Run: headless pygame with SDL's dummy video driver; simulated clock (each Clock.tick advances the game by its frame time, no real sleeping); random seed 0; keys injected as events and as key.get_pressed() state; no mouse input.
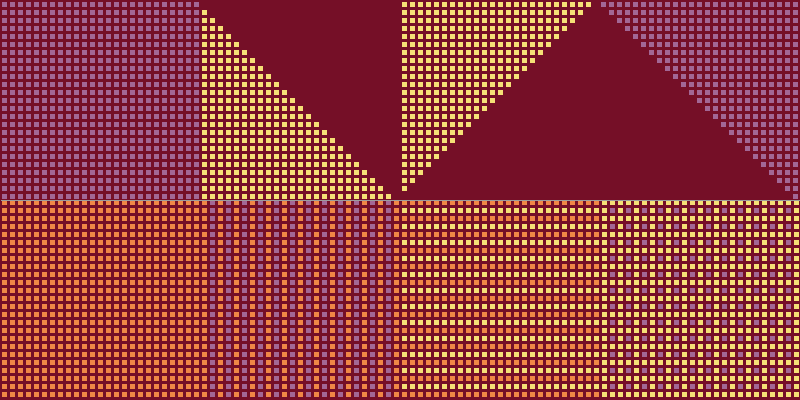
Frame 1 of 4 · flips 1–60 · no input
Frame 2 of 4 · flips 61–180 · tapped SPACE, RETURN · held RIGHT (→), D · screen unchanged from frame 1, image omitted
Frame 3 of 4 · flips 181–300 · held DOWN (↓), S · screen unchanged from frame 2, image omitted
Frame 4 of 4 · flips 301–420 · held LEFT (←), A, UP (↑), W · screen unchanged from frame 3, image omitted

The pygame program that drew these frames:

"""
File: loopy_lab.py
Author: Your Name
Date: 2024-XX-XX
Description: Program to generate static graphics patterns using
             Pygame and loops in Python.
"""

import pygame
import sys

# Initialize Pygame
pygame.init()

# Set up the display
width, height = 800, 400
screen = pygame.display.set_mode((width, height)) 
pygame.display.set_caption("Loopy Lab")

# Define colours
WHITE = (255, 255, 255)
MAROON=(117, 15, 39)
ORANGE=(240, 135, 70)
BLACK = (0, 0, 0)
YELLOW=(245, 224, 118)
GREY=(156, 156, 156)
PURPLE=(163, 103, 149)
# Main loop
running = True

while running:
    # Handle events
    for event in pygame.event.get():
        if event.type == pygame.QUIT:
            running = False
    
    # Draw graphics
    # --(YOUR CODE STARTS HERE)-----------------------------------------------
    screen.fill(MAROON)

    # Draw a 50x50 pixel black square with top-left corner at (x, y) = (5, 10)
    #pygame.draw.rect(screen, BLACK, pygame.Rect(5, 10, 50, 50))



    """ 
  my attempt at squadrant 1
    what I had tried to do was give the range limit a variable on the y axis
    so that i could try and adjust the height of the loops
    """
# turned out to be an indentation issue
    #QUADRANT 3 FINISHED
    subtract=201
    for line in range(402,602,8):
      subtract=subtract-8
      for y in range (2,subtract,8):
         pygame.draw.rect(screen,YELLOW,pygame.Rect(line,y,5,5))

#QUADRANT 8(FINISHED)
    minus=2
    for line in range (601,801,8):
      minus=minus+8
      for y in range(2,minus,8):
       pygame.draw.rect(screen,PURPLE,pygame.Rect(line,y,5,5))

#QUADRANT 2 (DONE)
    decrease=2
    for line in range(202,401,8):
      decrease=decrease+8
      for x_orange in range(decrease,201,8):
        pygame.draw.rect(screen,YELLOW,pygame.Rect(line,x_orange,5,5))


#QUADRANT 1 UNFINISHED
    down=201
    for line in range(2,201,8):
      down=down-8
      for x_orange in range(2,201,8):
       pygame.draw.rect(screen,PURPLE,pygame.Rect(line,x_orange,5,5))

#The clashing colours are for identifying the quadrants at a galnce, please excuse the horrible colour theory
#Not to eventually make this more readable

#this is for quadrant on bottom left(FINISHED)
    for line in range(2,201,8):
      for x_orange in range (200,401,8):

        pygame.draw.rect(screen,ORANGE,pygame.Rect(line,x_orange,5,5))


  #for quadrant 6(FINISHED)
    for line in range(202,402,8):
      for opposite in range (200,401,8):
       pygame.draw.rect(screen,PURPLE,pygame.Rect(line,opposite,5,5))
    for line in range(202,402,16):
      for opposite in range (200,401,8):
       pygame.draw.rect(screen,ORANGE,pygame.Rect(line,opposite,5,5))

     
  #for quadrant 7 (FINISHED)
       
    for line in range(402,602,8):
      for opposite in range (200,401,8):
       pygame.draw.rect(screen,YELLOW,pygame.Rect(line,opposite,5,5))
    for line in range(402,602,8):
      for opposite in range (200,401,16):
       pygame.draw.rect(screen,ORANGE,pygame.Rect(line,opposite,5,5))


  #for quadrant 8 (FINISHED)
  #this line if for the yellow horizontal spacing
    for line in range(602,802,8):
     for opposite in range (200,401,16):
       pygame.draw.rect(screen,YELLOW,pygame.Rect(line,opposite,5,5))

  #for the more dispersed while lines
    for line in range(602,802,8):
      for opposite in range (208,401,16):
       pygame.draw.rect(screen,PURPLE,pygame.Rect(line,opposite,5,5))

       #for the verticle (cross stitch )
    for line in range(602,802,16):
      for opposite in range (200,401,8):
       pygame.draw.rect(screen,YELLOW,pygame.Rect(line,opposite,5,5))      
    
  
    
   

  #lines for the quadrants
    pygame.draw.line(screen,GREY,(1,200),(800,200),width=1)
   

    # --(YOUR CODE ENDS HERE)-------------------------------------------------

    # Update display
    pygame.display.flip()

# Quit Pygame   
pygame.quit()
sys.exit()
